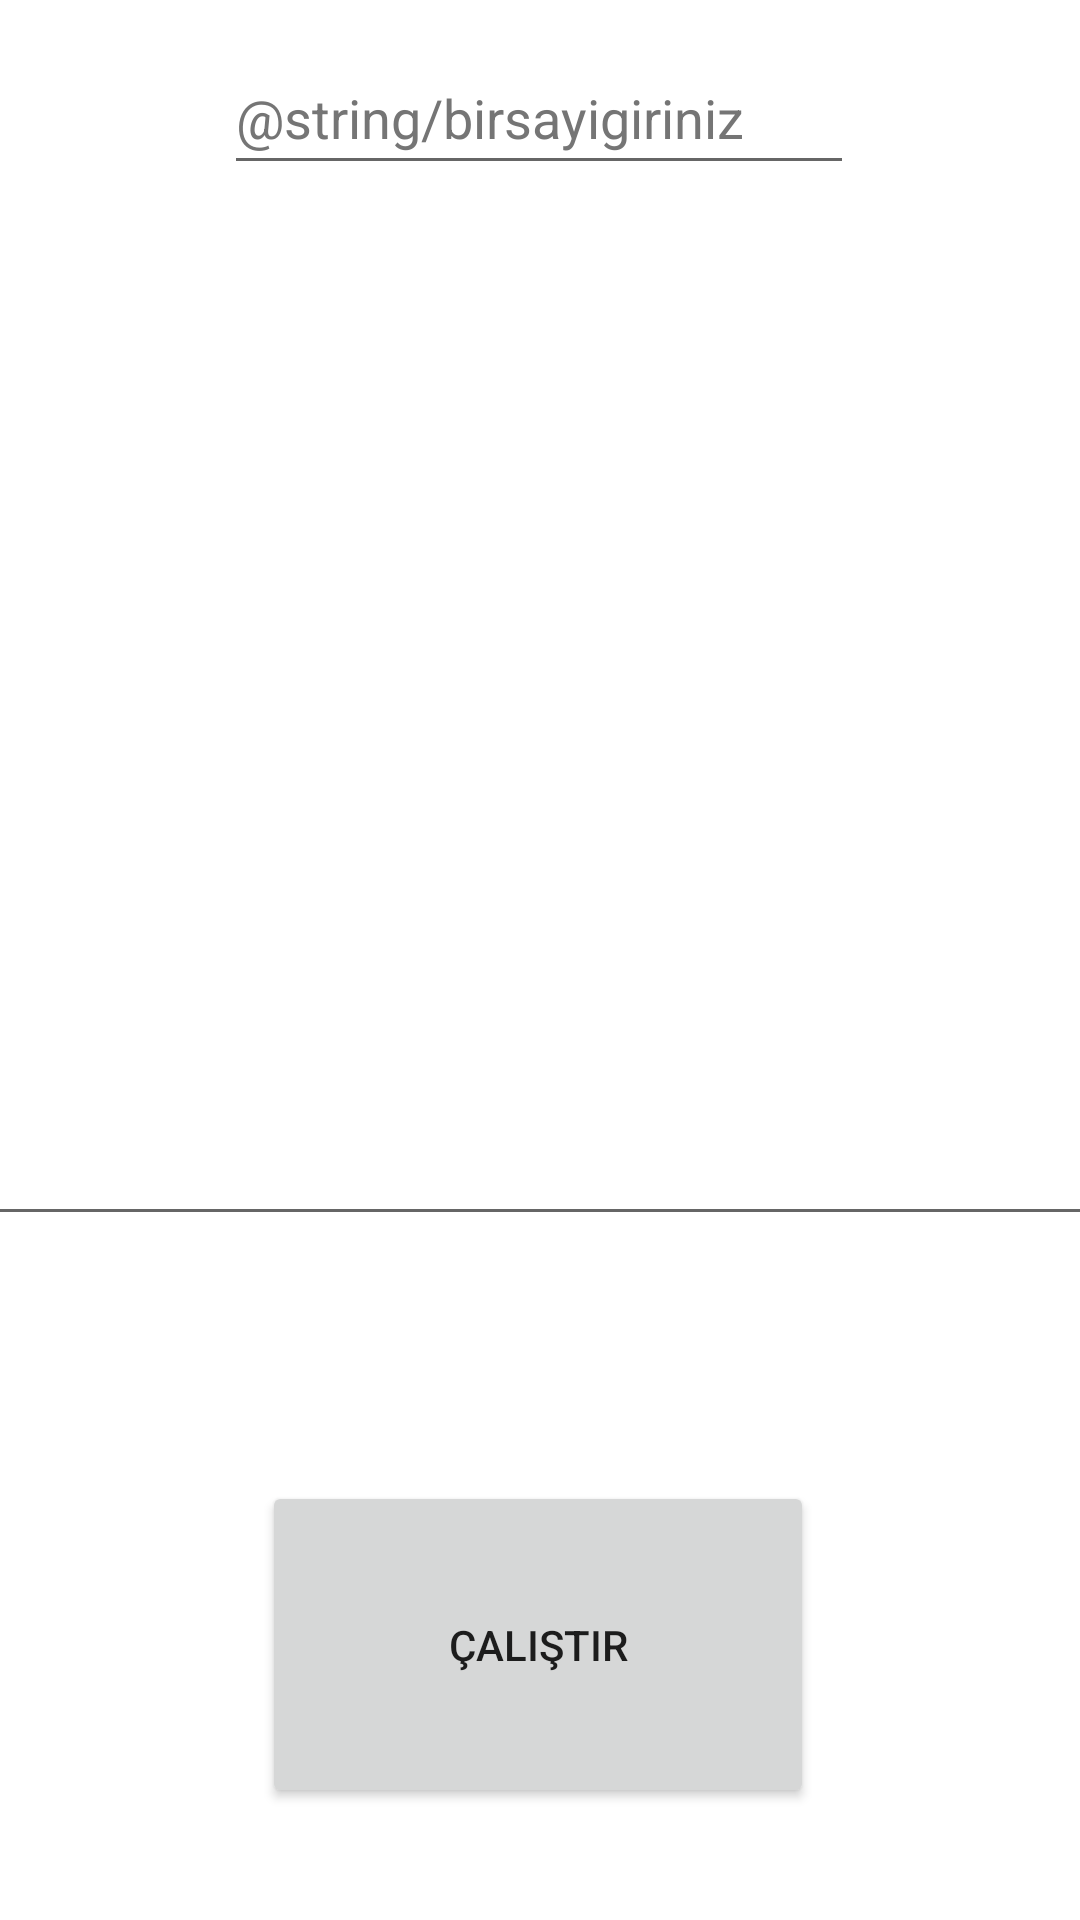

Produce the Android XML layout that renders to this screen, including the resource entries it uses.
<!-- AndroidManifest.xml: application theme Theme.Unite4_KararVeDongu -->
<!-- res/layout/goldsoru1_activity.xml -->
<?xml version="1.0" encoding="utf-8"?>
<androidx.constraintlayout.widget.ConstraintLayout xmlns:android="http://schemas.android.com/apk/res/android"
    xmlns:app="http://schemas.android.com/apk/res-auto"
    xmlns:tools="http://schemas.android.com/tools"
    android:layout_width="match_parent"
    android:layout_height="match_parent"
    android:onClick="GoldSoru1Calistir">

    <EditText
        android:id="@+id/editGolSoru1Sayi"
        android:layout_width="wrap_content"
        android:layout_height="wrap_content"
        android:autofillHints=""
        android:ems="10"
        android:hint="@string/birsayigiriniz"
        android:inputType="number"
        android:minHeight="48dp"
        android:textColorHint="#757575"
        app:layout_constraintBottom_toBottomOf="parent"
        app:layout_constraintEnd_toEndOf="parent"
        app:layout_constraintHorizontal_bias="0.497"
        app:layout_constraintStart_toStartOf="parent"
        app:layout_constraintTop_toTopOf="parent"
        app:layout_constraintVertical_bias="0.023"
        tools:ignore="SpeakableTextPresentCheck" />

    <EditText
        android:id="@+id/editGolSoru1Multi"
        android:layout_width="394dp"
        android:layout_height="353dp"
        android:autofillHints=""
        android:ems="10"
        android:gravity="start|top"
        android:inputType="textMultiLine"
        android:minHeight="48dp"
        app:layout_constraintBottom_toBottomOf="parent"
        app:layout_constraintEnd_toEndOf="parent"
        app:layout_constraintHorizontal_bias="0.47"
        app:layout_constraintStart_toStartOf="parent"
        app:layout_constraintTop_toTopOf="parent"
        app:layout_constraintVertical_bias="0.206"
        tools:ignore="SpeakableTextPresentCheck" />

    <Button
        android:id="@+id/btnCalistirGoldSoru1"
        android:layout_width="184dp"
        android:layout_height="109dp"
        android:text="Çalıştır"
        app:layout_constraintBottom_toBottomOf="parent"
        app:layout_constraintEnd_toEndOf="parent"
        app:layout_constraintHorizontal_bias="0.497"
        app:layout_constraintStart_toStartOf="parent"
        app:layout_constraintTop_toTopOf="parent"
        app:layout_constraintVertical_bias="0.93" />
</androidx.constraintlayout.widget.ConstraintLayout>
<!-- resources referenced by this layout -->
<resources>
  <style name="Theme.Unite4_KararVeDongu" parent="Theme.MaterialComponents.DayNight.DarkActionBar">
          
          <item name="colorPrimary">@color/purple_500</item>
          <item name="colorPrimaryVariant">@color/purple_700</item>
          <item name="colorOnPrimary">@color/white</item>
          
          <item name="colorSecondary">@color/teal_200</item>
          <item name="colorSecondaryVariant">@color/teal_700</item>
          <item name="colorOnSecondary">@color/black</item>
          
          <item name="android:statusBarColor" tools:targetApi="l">?attr/colorPrimaryVariant</item>
          
      </style>
  <!-- not gathered from this repository: default colours our renderer supplied (Android Studio template values) -->
  <color name="purple_500">#FF6200EE</color>
  <color name="purple_700">#FF3700B3</color>
  <color name="teal_200">#FF03DAC5</color>
  <color name="teal_700">#FF018786</color>
  <color name="black">#FF000000</color>
  <color name="white">#FFFFFFFF</color>
</resources>
